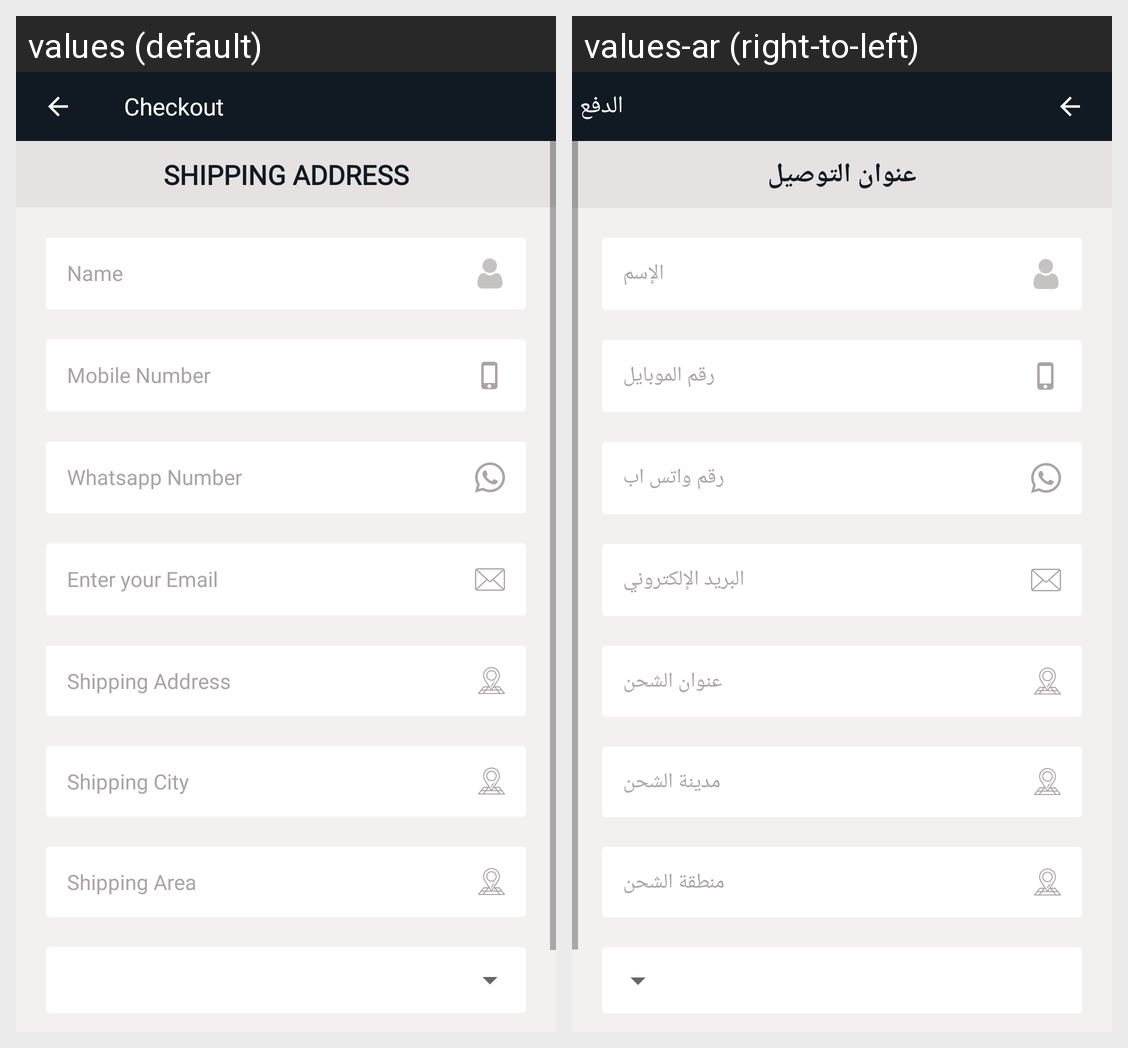

The Android screen above is rendered under two locales of the same app. Produce the string resources it draws, with the default and per-locale values.
Android screen res/layout/activity_check_out.xml rendered under 2 locales, left to right: values (default), values-ar (right-to-left). Device: Nexus 5 (rendered at 1080×1920; each locale shown at half size, 540×960, under a caption strip naming it); theme Theme.AppCompat.Light.NoActionBar.
Strings drawn on this screen, with the default value and each locale's value (text and hints the layout hard-codes, and strings that could not be matched under every locale, appear in the picture but are not listed):

title_checkout
  values: Checkout
  values-ar: الدفع

title_shippingadd
  values: SHIPPING ADDRESS
  values-ar: عنوان التوصيل

titlename
  values: Name
  values-ar: الإسم

mobilenum
  values: Mobile Number
  values-ar: رقم الموبايل

tv_whatsappnum
  values: Whatsapp Number
  values-ar: رقم واتس اب

email
  values: Enter your Email
  values-ar: البريد الإلكتروني

title_Address
  values: Shipping Address
  values-ar: عنوان الشحن

title_shippingcity
  values: Shipping City
  values-ar: مدينة الشحن

title_area
  values: Shipping Area
  values-ar: منطقة الشحن
